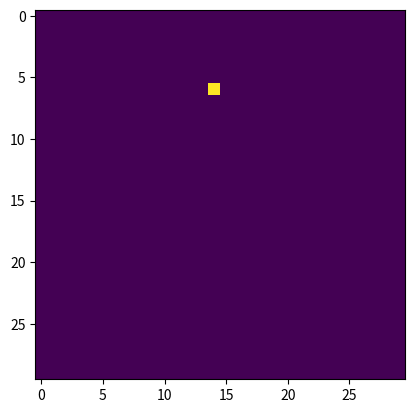

Here is the Python script that generated this plot:
# -*- coding: utf-8 -*-
"""
Created on Wed Dec  4 14:59:39 2019

@author: Alexandre
"""

# -*- coding: utf-8 -*-
"""
Created on Wed Dec  4 11:30:07 2019

@author: Alexandre
"""


import numpy as np
import matplotlib.pyplot as plt
from matplotlib.animation import FuncAnimation

class particles:
    def __init__(self,m=1.0,npart=10,soft=1,G=1.0,dt=0.1,grid_size=50):
        
        #initializing partcle settings
        self.opts={}
        self.opts['soft']=soft
        self.opts['n']=npart
        self.opts['G']=G
        self.opts['dt']=dt
        self.opts['grid_size']=grid_size

        self.opts['m']=m
        self.x,self.y=np.random.randint(0, self.opts['grid_size'], size=(2, self.opts['n']))
        #self.m=m
        self.vx=np.double(self.x.tolist())*0
        self.vy=np.double(self.y.tolist())*0
        
        #creating greens function
        xx= np.linspace(0, grid_size-1, grid_size)
        kx,ky=np.meshgrid(xx,xx)
        
        Gr=1/(1e-13+4*np.pi*((kx)**2+(ky)**2)**(1/2))
        Gr[0,0]=1/(4*np.pi*soft)
        
        #making the function apply to every corner
        Gr+=np.flip(Gr,0)
        Gr+=np.flip(Gr,1)
        #fourier transform to convolve
        Gr_ft=np.fft.fft2(Gr)
        self.Gr_ft=Gr_ft
        self.kin_energy=0
        
    def get_grid(self,x,y):
        
        grid_size=self.opts['grid_size']
    
        #density grid
        #the boundary conditions are represented by the % operator
        #using the closest distance method by rounding the particle location
        A=np.histogram2d((np.round(x)%grid_size).astype(int),(np.round(y)%grid_size).astype(int),bins=grid_size,range=[[0, grid_size], [0, grid_size]])[0]*self.opts['m']

#       Convolving the greens function with the density grid
        Gr_ft=self.Gr_ft
        rho_ft=np.fft.fft2(A)
    
        conv=Gr_ft*rho_ft
        pot=np.fft.ifft2(conv)
        #making sure the potential is centered with the particle positions
        pot=0.5*(np.roll(pot,1,axis=1)+pot)
        pot=0.5*(np.roll(pot,1,axis=0)+pot)
        
        return A,pot
        
    def get_force(self,x,y,pot,A):
        
        #taking the gradient of the potential to get the forces
        #multiplying by density matrix
        forcex=-1/2*(np.roll(pot,1,axis=0)-np.roll(pot,-1,axis=0))*A
        forcey=-1/2*(np.roll(pot,1,axis=1)-np.roll(pot,-1,axis=1))*A
        
        x_new=np.double(x.tolist())*0
        y_new=np.double(y.tolist())*0
        
        #changing the velocities of each particle by taking the force of each particle and multiplying it by time
        #changing the positions of each particle with the new velocity
        self.vx+=np.real(forcex[(np.round(x)%self.opts['grid_size']).astype(int),(np.round(y)%self.opts['grid_size']).astype(int)])*self.opts['dt']
        x_new=x+self.vx*self.opts['dt']
        self.vy+=np.real(forcey[(np.round(x)%self.opts['grid_size']).astype(int),(np.round(y)%self.opts['grid_size']).astype(int)])*self.opts['dt']
        y_new=y+self.vy*self.opts['dt']
        
        #getting the kinetic energy
        self.kin_energy=1/2*np.sum(self.vx**2+self.vy**2)*m

        return x_new,y_new
        
if __name__=='__main__':
     
    #setting the parameters
    n=1
    grid_size=30
    m=20
    time=300
    dt=1
    #initializing the particle
    part=particles(m=m,npart=n,dt=dt,grid_size=grid_size)
    
    #getting the density and the potential
    A,pot=part.get_grid(part.x,part.y)
    x_new,y_new=part.get_force(part.x,part.y,pot,A)
    
    
    count=0
    kin_energy=np.zeros(int(time//dt))

    for i in np.arange(0,time,part.opts['dt']):
        
        A_new,pot=part.get_grid(x_new,y_new)

        x_new,y_new=part.get_force(x_new,y_new,pot,A_new)
        
        kin_energy[count]=np.real(part.kin_energy)
        plt.clf()
        plt.imshow(abs(A_new))
        plt.pause(0.0001)
        
        count+=1
        
        
    print(x_new-part.x)
    print(y_new-part.y)
